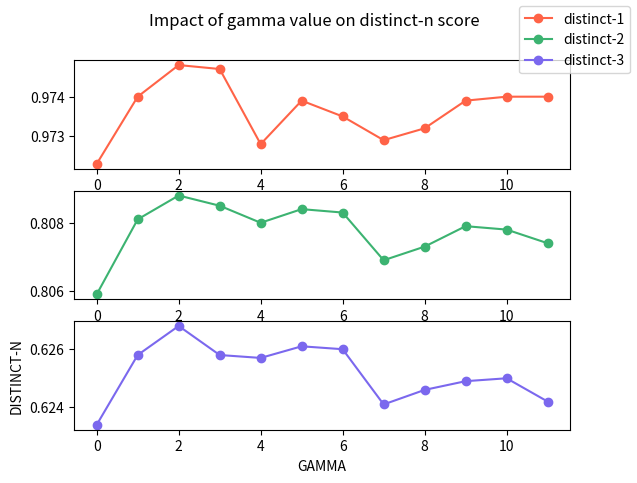

Write Python code to recreate this figure.
#!/usr/bin/env python3

import matplotlib.pyplot as plt
import numpy as np

data = np.array([
    [0, 0.9723],
    [1, 0.9740],
    [2, 0.9748],
    [3, 0.9747],
    [4, 0.9728],
    [5, 0.9739],
    [6, 0.9735],
    [7, 0.9729],
    [8, 0.9732],
    [9, 0.9739],
    [10, 0.9740],
    [11, 0.9740],
])
x, y1 = data.T

data = np.array([
    [0, 0.8059],
    [1, 0.8081],
    [2, 0.8088],
    [3, 0.8085],
    [4, 0.8080],
    [5, 0.8084],
    [6, 0.8083],
    [7, 0.8069],
    [8, 0.8073],
    [9, 0.8079],
    [10, 0.8078],
    [11, 0.8074],
])
x, y2 = data.T

data = np.array([
    [0, 0.6234],
    [1, 0.6258],
    [2, 0.6268],
    [3, 0.6258],
    [4, 0.6257],
    [5, 0.6261],
    [6, 0.6260],
    [7, 0.6241],
    [8, 0.6246],
    [9, 0.6249],
    [10, 0.6250],
    [11, 0.6242],
])
x, y3 = data.T

# plot average line
# y_mean = [np.mean(y) for i in y]
fig, axs = plt.subplots(3)
# plt.plot(x, y_mean, label='Mean of the 10 BLEU scores', linestyle='--')
fig.suptitle('Impact of gamma value on distinct-n score')
# plots the coordinates
# plt.plot([1,2,3,4,5,6,7,8,9,10],[12.1,14.7,16.0, 16.7,16.9,17.4,17.4,17.7,18.0,18.1], marker='o', color='red')
axs[0].plot(x, y1, marker='o', color='tomato', label='distinct-1')
axs[1].plot(x, y2, marker='o', color='mediumseagreen', label='distinct-2')
axs[2].plot(x, y3, marker='o', color='mediumslateblue', label='distinct-3')
#give a title and a label to x and y axis
# fig.subtitle('Impact of gamma value on distinct-n score')
plt.xlabel('GAMMA')
plt.ylabel('DISTINCT-N')
fig.legend()

# save the graph as png
# plt.savefig('bleu_beam.png')
plt.savefig('distinct-n.png', bbox_inches='tight') #remove whitespace around the image